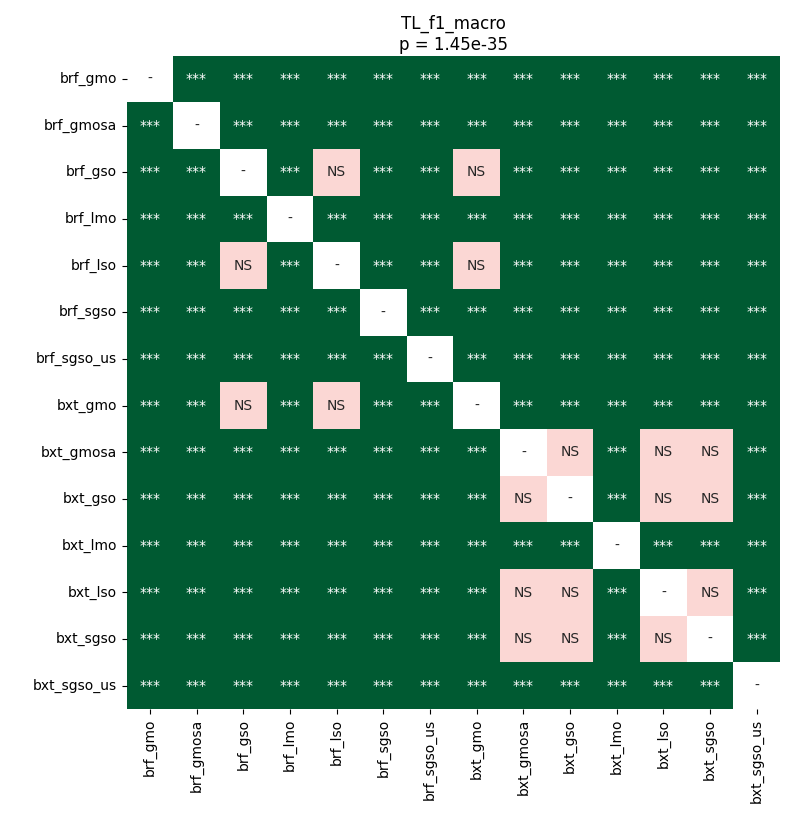

The data file committed next to this chart (first rows):
	brf_gmo	brf_gmosa	brf_gso	brf_lmo	brf_lso	brf_sgso	brf_sgso_us	bxt_gmo	bxt_gmosa	bxt_gso	bxt_lmo	bxt_lso	bxt_sgso	bxt_sgso_us
brf_gmo	1.0	3.515315961234177e-05	3.515315961234177e-05	3.515315961234177e-05	3.515315961234177e-05	3.515315961234177e-05	6.857036072530865e-05	3.515315961234177e-05	3.515315961234177e-05	3.515315961234177e-05	3.515315961234177e-05	3.515315961234177e-05	3.515315961234177e-05	3.515315961234177e-05
brf_gmosa	3.515315961234177e-05	1.0	3.515315961234177e-05	3.515315961234177e-05	3.515315961234177e-05	0.0001693	3.515315961234177e-05	3.515315961234177e-05	3.515315961234177e-05	3.515315961234177e-05	3.515315961234177e-05	3.515315961234177e-05	3.515315961234177e-05	3.515315961234177e-05
brf_gso	3.515315961234177e-05	3.515315961234177e-05	1.0	6.857036072530865e-05	0.3115	3.515315961234177e-05	3.515315961234177e-05	0.5681	3.515315961234177e-05	3.515315961234177e-05	3.515315961234177e-05	3.515315961234177e-05	3.515315961234177e-05	3.515315961234177e-05
brf_lmo	3.515315961234177e-05	3.515315961234177e-05	6.857036072530865e-05	1.0	3.515315961234177e-05	3.515315961234177e-05	3.515315961234177e-05	3.515315961234177e-05	3.515315961234177e-05	3.515315961234177e-05	3.515315961234177e-05	3.515315961234177e-05	3.515315961234177e-05	3.515315961234177e-05
brf_lso	3.515315961234177e-05	3.515315961234177e-05	0.3115	3.515315961234177e-05	1.0	3.515315961234177e-05	3.515315961234177e-05	0.1703	3.515315961234177e-05	3.515315961234177e-05	3.515315961234177e-05	3.515315961234177e-05	3.515315961234177e-05	3.515315961234177e-05
brf_sgso	3.515315961234177e-05	0.0001693	3.515315961234177e-05	3.515315961234177e-05	3.515315961234177e-05	1.0	3.515315961234177e-05	3.515315961234177e-05	3.515315961234177e-05	3.515315961234177e-05	3.515315961234177e-05	3.515315961234177e-05	3.515315961234177e-05	3.515315961234177e-05
brf_sgso_us	6.857036072530865e-05	3.515315961234177e-05	3.515315961234177e-05	3.515315961234177e-05	3.515315961234177e-05	3.515315961234177e-05	1.0	3.515315961234177e-05	3.515315961234177e-05	3.515315961234177e-05	3.515315961234177e-05	3.515315961234177e-05	3.515315961234177e-05	3.515315961234177e-05
bxt_gmo	3.515315961234177e-05	3.515315961234177e-05	0.5681	3.515315961234177e-05	0.1703	3.515315961234177e-05	3.515315961234177e-05	1.0	3.515315961234177e-05	3.515315961234177e-05	3.515315961234177e-05	3.515315961234177e-05	3.515315961234177e-05	3.515315961234177e-05
bxt_gmosa	3.515315961234177e-05	3.515315961234177e-05	3.515315961234177e-05	3.515315961234177e-05	3.515315961234177e-05	3.515315961234177e-05	3.515315961234177e-05	3.515315961234177e-05	1.0	0.1025	3.515315961234177e-05	0.8999	0.1264	3.515315961234177e-05
bxt_gso	3.515315961234177e-05	3.515315961234177e-05	3.515315961234177e-05	3.515315961234177e-05	3.515315961234177e-05	3.515315961234177e-05	3.515315961234177e-05	3.515315961234177e-05	0.1025	1.0	3.515315961234177e-05	0.1855	0.5066	3.515315961234177e-05
bxt_lmo	3.515315961234177e-05	3.515315961234177e-05	3.515315961234177e-05	3.515315961234177e-05	3.515315961234177e-05	3.515315961234177e-05	3.515315961234177e-05	3.515315961234177e-05	3.515315961234177e-05	3.515315961234177e-05	1.0	3.515315961234177e-05	3.515315961234177e-05	3.515315961234177e-05
bxt_lso	3.515315961234177e-05	3.515315961234177e-05	3.515315961234177e-05	3.515315961234177e-05	3.515315961234177e-05	3.515315961234177e-05	3.515315961234177e-05	3.515315961234177e-05	0.8999	0.1855	3.515315961234177e-05	1.0	0.3603	3.515315961234177e-05
bxt_sgso	3.515315961234177e-05	3.515315961234177e-05	3.515315961234177e-05	3.515315961234177e-05	3.515315961234177e-05	3.515315961234177e-05	3.515315961234177e-05	3.515315961234177e-05	0.1264	0.5066	3.515315961234177e-05	0.3603	1.0	3.515315961234177e-05
bxt_sgso_us	3.515315961234177e-05	3.515315961234177e-05	3.515315961234177e-05	3.515315961234177e-05	3.515315961234177e-05	3.515315961234177e-05	3.515315961234177e-05	3.515315961234177e-05	3.515315961234177e-05	3.515315961234177e-05	3.515315961234177e-05	3.515315961234177e-05	3.515315961234177e-05	1.0
